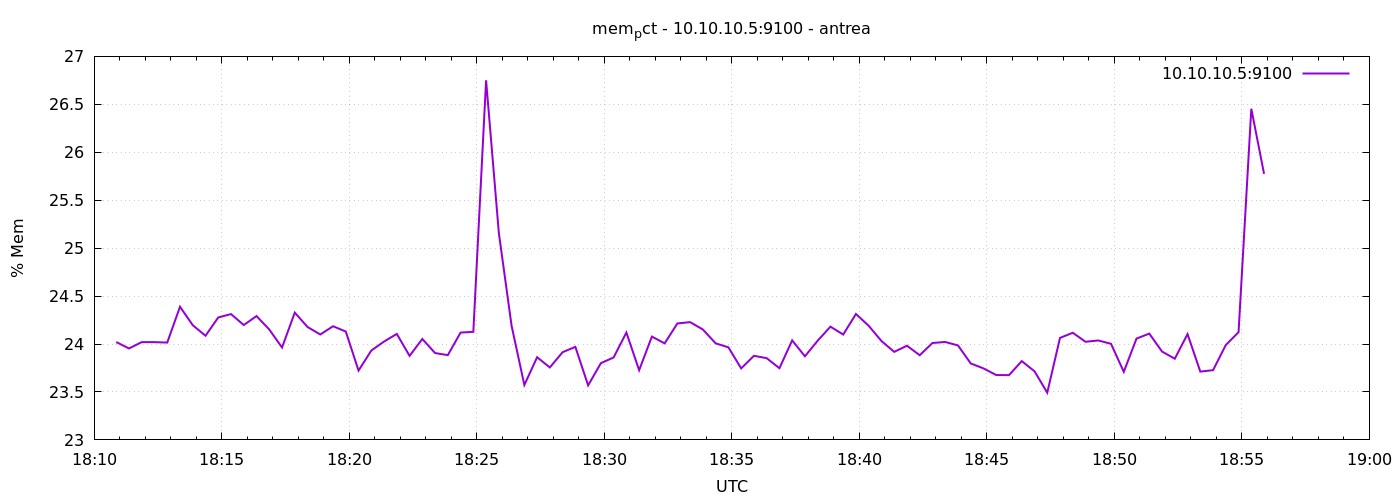

Source data for this figure (header and first rows):
1777313452	24.020668432261505
1777313482	23.95
1777313512	24.02
1777313542	24.02
1777313572	24.02
1777313602	24.39
1777313632	24.2
1777313662	24.09
1777313692	24.28
1777313722	24.31
1777313752	24.2
1777313782	24.29
1777313812	24.15
1777313842	23.96
1777313872	24.33
1777313902	24.18
1777313932	24.1
1777313962	24.19
1777313992	24.13
1777314022	23.72
1777314052	23.93
1777314082	24.03
1777314112	24.11
1777314142	23.88
1777314172	24.05
1777314202	23.91
1777314232	23.88
1777314262	24.12
1777314292	24.13
1777314322	26.75
1777314352	25.16
1777314382	24.19
1777314412	23.57
1777314442	23.86
1777314472	23.76
1777314502	23.91
1777314532	23.97
1777314562	23.57
1777314592	23.8
1777314622	23.86
1777314652	24.12
1777314682	23.73
1777314712	24.08
1777314742	24.01
1777314772	24.21
1777314802	24.23
1777314832	24.15
1777314862	24.01
1777314892	23.97
1777314922	23.75
1777314952	23.88
1777314982	23.85
1777315012	23.75
1777315042	24.04
1777315072	23.87
1777315102	24.03
1777315132	24.18
1777315162	24.1
1777315192	24.31
1777315222	24.19
1777315252	24.03
... 30 more rows
